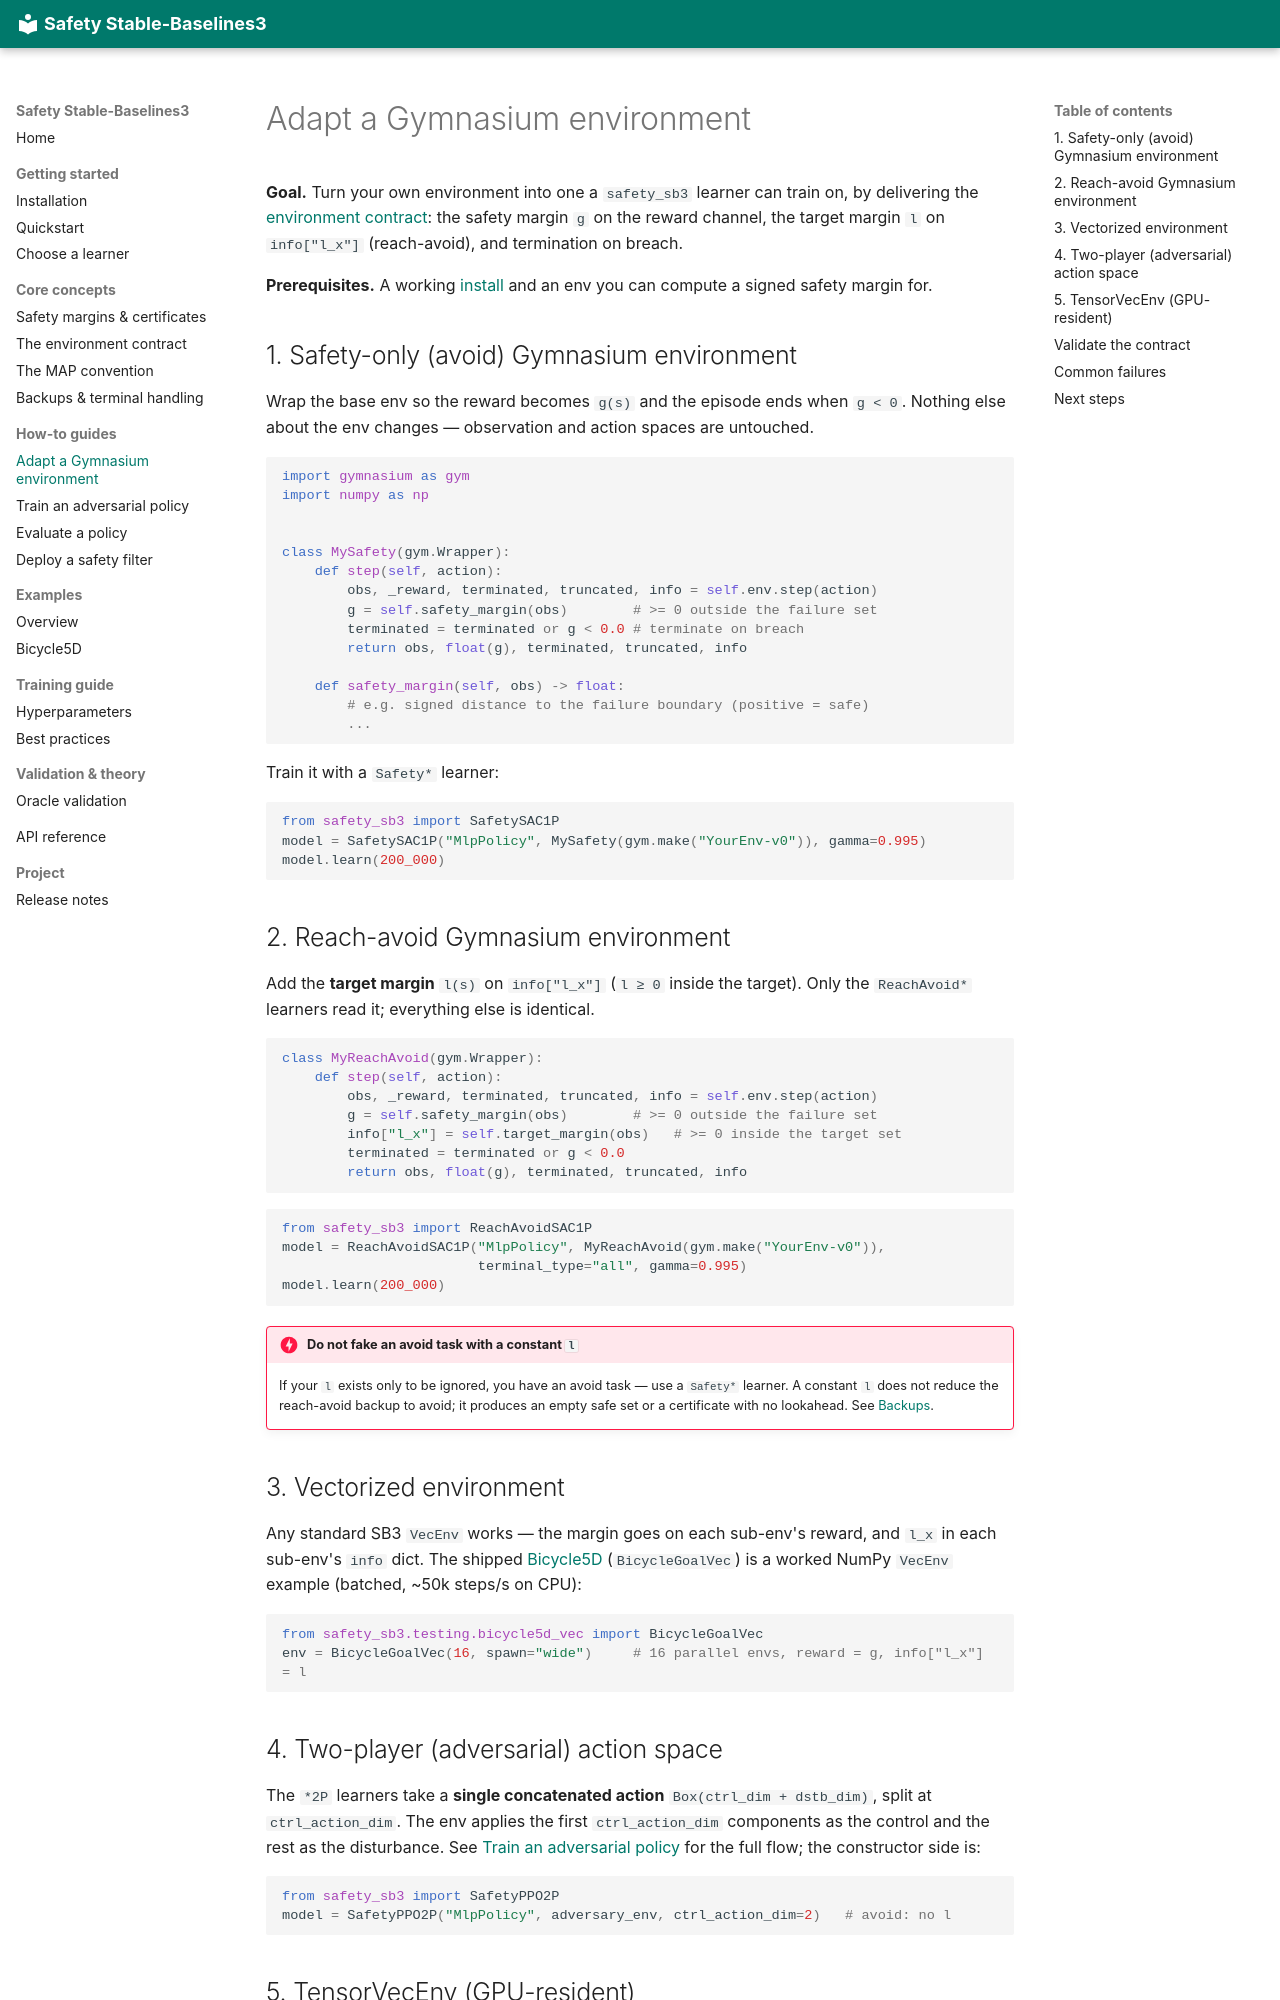

repository: SafeRoboticsLab/safety-stable-baselines · page: how-to/adapt-environment/index.html · generator: mkdocs

# Adapt a Gymnasium environment

**Goal.** Turn your own environment into one a `safety_sb3` learner can train on, by
delivering the [environment contract](../concepts/environment-contract.md): the safety
margin `g` on the reward channel, the target margin `l` on `info["l_x"]` (reach-avoid),
and termination on breach.

**Prerequisites.** A working [install](../getting-started/installation.md) and an env you
can compute a signed safety margin for.

## 1. Safety-only (avoid) Gymnasium environment

Wrap the base env so the reward becomes `g(s)` and the episode ends when `g < 0`. Nothing
else about the env changes — observation and action spaces are untouched.

```python
import gymnasium as gym
import numpy as np


class MySafety(gym.Wrapper):
    def step(self, action):
        obs, _reward, terminated, truncated, info = self.env.step(action)
        g = self.safety_margin(obs)        # >= 0 outside the failure set
        terminated = terminated or g < 0.0 # terminate on breach
        return obs, float(g), terminated, truncated, info

    def safety_margin(self, obs) -> float:
        # e.g. signed distance to the failure boundary (positive = safe)
        ...
```

Train it with a `Safety*` learner:

```python
from safety_sb3 import SafetySAC1P
model = SafetySAC1P("MlpPolicy", MySafety(gym.make("YourEnv-v0")), gamma=0.995)
model.learn(200_000)
```

## 2. Reach-avoid Gymnasium environment

Add the **target margin** `l(s)` on `info["l_x"]` (`l ≥ 0` inside the target). Only the
`ReachAvoid*` learners read it; everything else is identical.

```python
class MyReachAvoid(gym.Wrapper):
    def step(self, action):
        obs, _reward, terminated, truncated, info = self.env.step(action)
        g = self.safety_margin(obs)        # >= 0 outside the failure set
        info["l_x"] = self.target_margin(obs)   # >= 0 inside the target set
        terminated = terminated or g < 0.0
        return obs, float(g), terminated, truncated, info
```

```python
from safety_sb3 import ReachAvoidSAC1P
model = ReachAvoidSAC1P("MlpPolicy", MyReachAvoid(gym.make("YourEnv-v0")),
                        terminal_type="all", gamma=0.995)
model.learn(200_000)
```

!!! danger "Do not fake an avoid task with a constant `l`"
    If your `l` exists only to be ignored, you have an avoid task — use a `Safety*`
    learner. A constant `l` does not reduce the reach-avoid backup to avoid; it produces
    an empty safe set or a certificate with no lookahead. See
    [Backups](../concepts/backups.md#avoid-is-not-a-reach-avoid-instance).

## 3. Vectorized environment

Any standard SB3 `VecEnv` works — the margin goes on each sub-env's reward, and `l_x` in
each sub-env's `info` dict. The shipped [Bicycle5D](../environments/bicycle5d.md)
(`BicycleGoalVec`) is a worked NumPy `VecEnv` example (batched, ~50k steps/s on CPU):

```python
from safety_sb3.testing.bicycle5d_vec import BicycleGoalVec
env = BicycleGoalVec(16, spawn="wide")     # 16 parallel envs, reward = g, info["l_x"] = l
```
